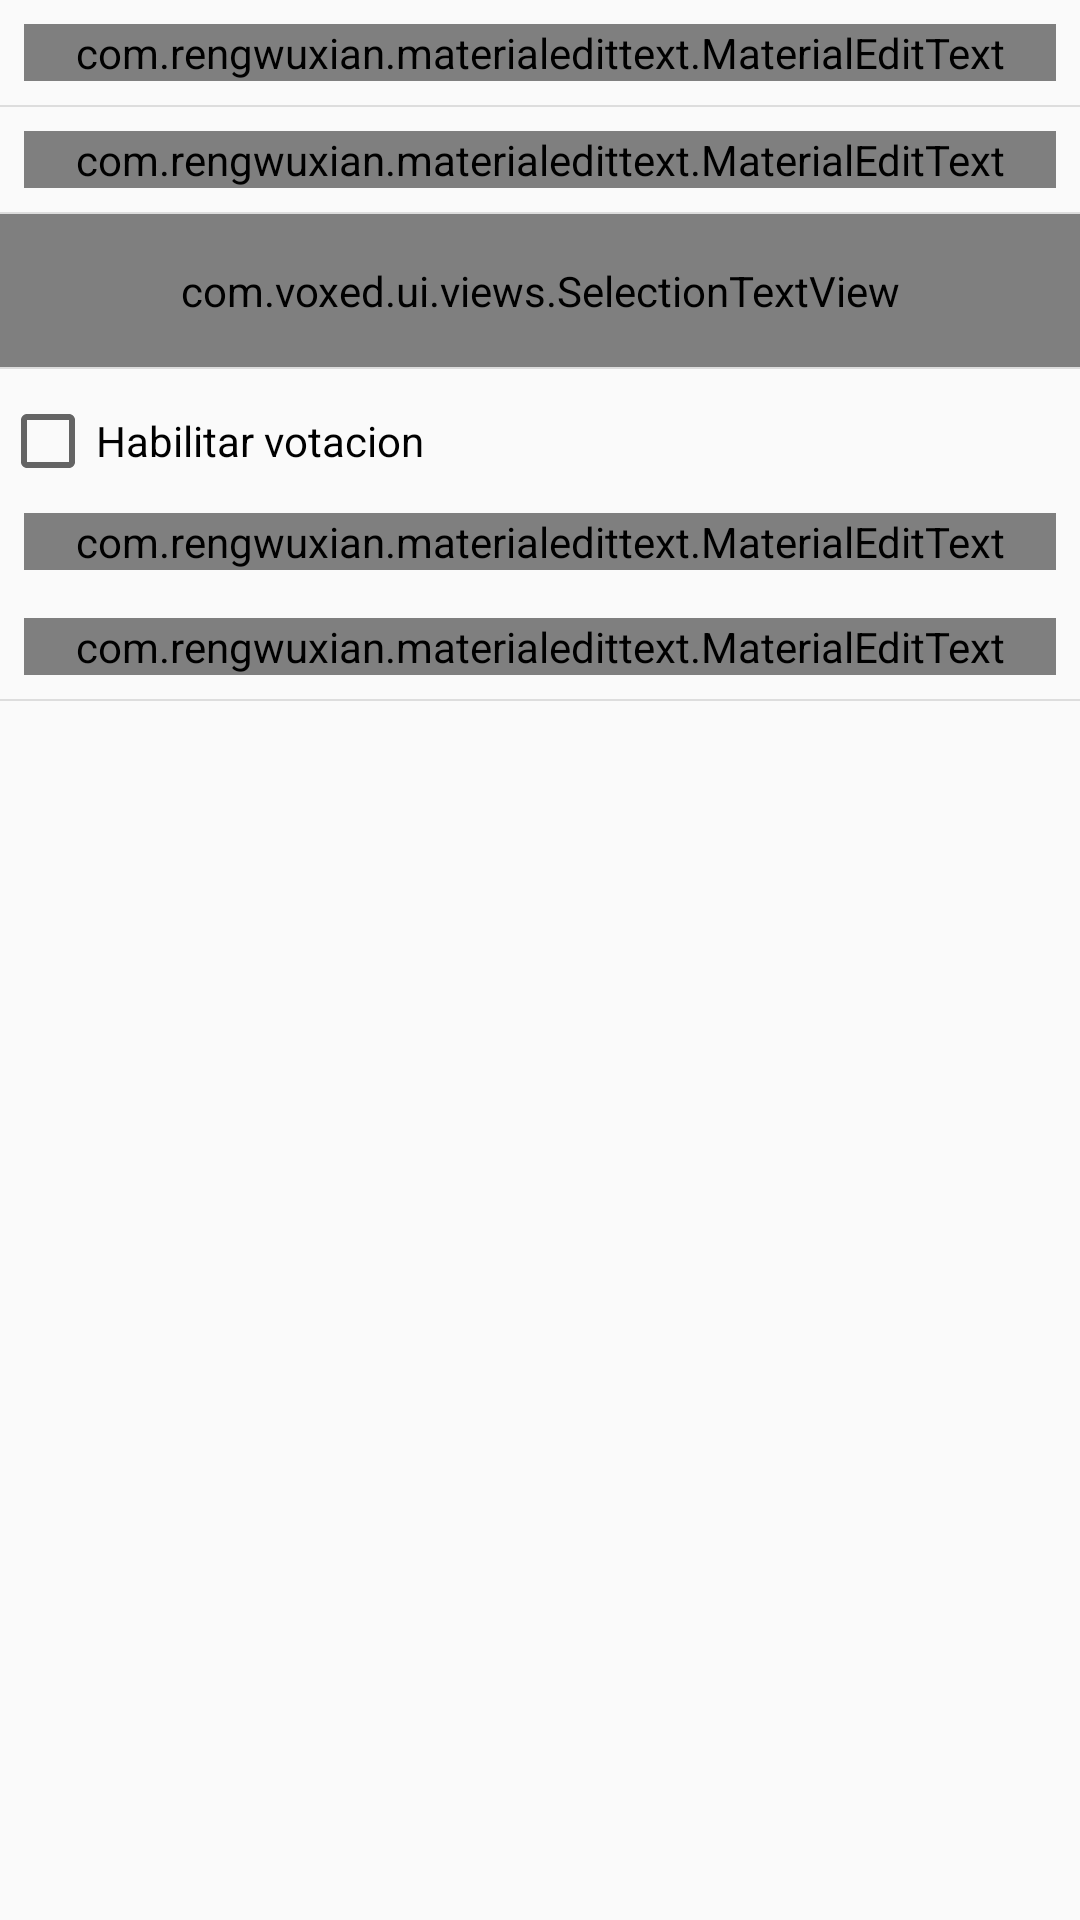

Android layout source for this screen:
<!-- AndroidManifest.xml: activity theme AppTheme -->
<!-- res/layout/fragment_new_vox.xml -->
<?xml version="1.0" encoding="utf-8"?>
<LinearLayout xmlns:android="http://schemas.android.com/apk/res/android"
    xmlns:app="http://schemas.android.com/apk/res-auto"
    android:orientation="vertical" android:layout_width="match_parent"
    android:layout_height="match_parent">

    <com.rengwuxian.materialedittext.MaterialEditText
        android:layout_margin="@dimen/app_small_padding"
        android:id="@+id/fragment_new_vox_title_edittext"
        android:hint="@string/vox_title"
        android:layout_width="match_parent"
        android:layout_height="wrap_content" />

    <View
        android:background="@color/colorGreyLight"
        android:layout_width="match_parent"
        android:layout_height="0.5dp"/>

    <com.rengwuxian.materialedittext.MaterialEditText
        android:layout_margin="@dimen/app_small_padding"
        android:id="@+id/fragment_new_vox_description_edittext"
        android:hint="@string/vox_description"
        android:layout_width="match_parent"
        android:layout_height="wrap_content" />

    <View
        android:background="@color/colorGreyLight"
        android:layout_width="match_parent"
        android:layout_height="0.5dp"/>

    <com.voxed.ui.views.SelectionTextView
        android:paddingLeft="@dimen/app_small_padding"
        android:paddingRight="@dimen/app_small_padding"
        android:paddingTop="@dimen/app_normal_padding"
        android:paddingBottom="@dimen/app_normal_padding"
        android:id="@+id/fragment_new_vox_attachment_selectionview"
        app:textLabel="@string/vox_attached"
        app:textPlaceholder="@string/vox_attached_hint"
        android:layout_width="match_parent"
        android:layout_height="wrap_content"/>

    <View
        android:background="@color/colorGreyLight"
        android:layout_width="match_parent"
        android:layout_height="0.5dp"/>

    <CheckBox
        android:id="@+id/fragment_new_vox_checkbox"
        android:layout_marginTop="@dimen/app_small_padding"
        android:text="@string/enable_polling"
        android:layout_width="wrap_content"
        android:layout_height="wrap_content" />

    <com.rengwuxian.materialedittext.MaterialEditText
        android:enabled="false"
        android:layout_margin="@dimen/app_small_padding"
        android:id="@+id/fragment_new_vox_op1_edittext"
        android:hint="@string/vox_opt_1"
        android:layout_width="match_parent"
        android:layout_height="wrap_content" />

    <com.rengwuxian.materialedittext.MaterialEditText
        android:layout_marginTop="0dp"
        android:enabled="false"
        android:id="@+id/fragment_new_vox_op2_edittext"
        android:layout_margin="@dimen/app_small_padding"
        android:hint="@string/vox_opt_2"
        android:layout_width="match_parent"
        android:layout_height="wrap_content" />

    <View
        android:background="@color/colorGreyLight"
        android:layout_width="match_parent"
        android:layout_height="0.5dp"/>

</LinearLayout>
<!-- resources referenced by this layout -->
<resources>
  <color name="colorGreyLight">#ddd</color>
  <dimen name="app_normal_padding">16dp</dimen>
  <dimen name="app_small_padding">8dp</dimen>
  <string name="enable_polling">Habilitar votacion</string>
  <string name="vox_attached">Adjuntar</string>
  <string name="vox_attached_hint">Subi una Imagen o un video de YouTube</string>
  <string name="vox_description">Descripcion</string>
  <string name="vox_opt_1">Opcion 1</string>
  <string name="vox_opt_2">Opcion 2</string>
  <string name="vox_title">Titulo del Vox</string>
  <style name="AppTheme" parent="Theme.AppCompat.Light.NoActionBar">
          
          <item name="windowActionBar">false</item>
          <item name="windowNoTitle">true</item>
  
          <item name="colorPrimary">@color/colorPrimary</item>
          <item name="colorPrimaryDark">@color/colorPrimaryDark</item>
          <item name="colorAccent">@color/colorAccent</item>
      </style>
  <color name="colorPrimary">#3F51B5</color>
  <color name="colorPrimaryDark">#303F9F</color>
  <color name="colorAccent">#FF4081</color>
</resources>
